Run: headless pygame with SDL's dummy video driver; simulated clock (each Clock.tick advances the game by its frame time, no real sleeping); random seed 0; keys injected as events and as key.get_pressed() state; no mouse input.
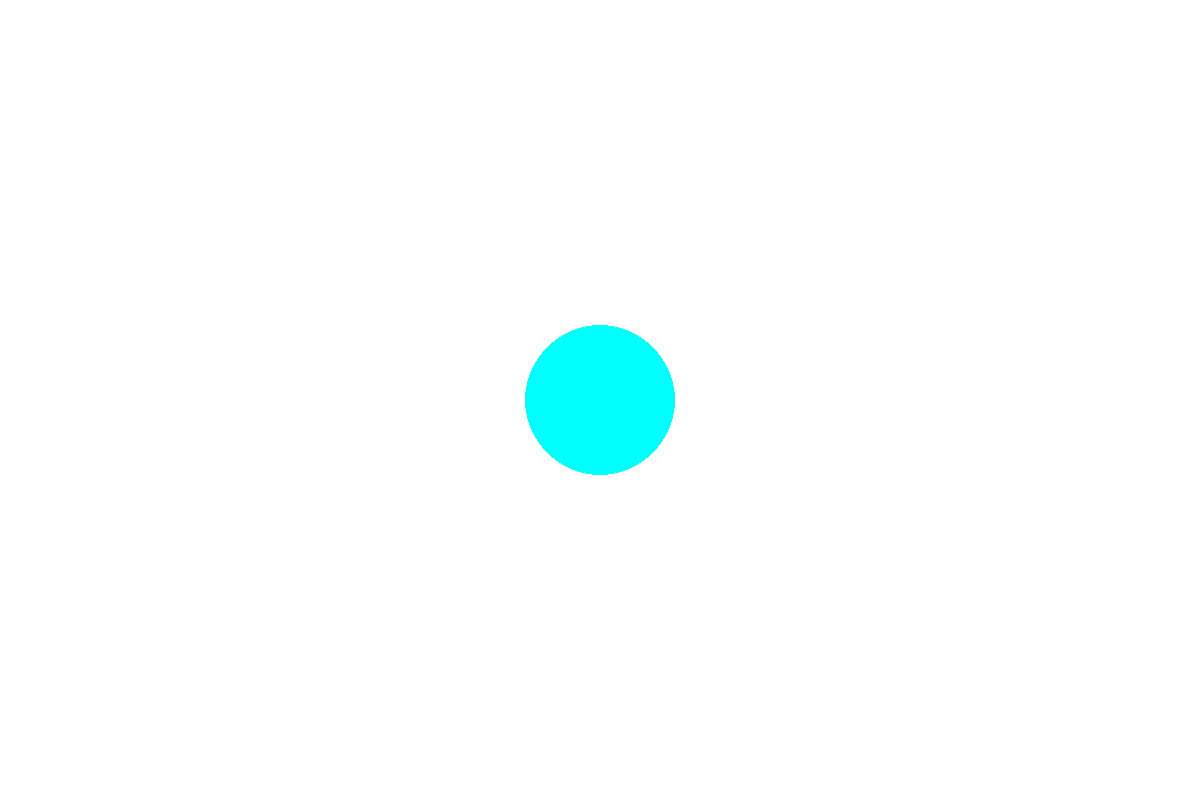
Frame 1 of 4 · flips 1–60 · no input
Frame 2 of 4 · flips 61–180 · tapped SPACE, RETURN · held RIGHT (→), D · screen unchanged from frame 1, image omitted
Frame 3 of 4 · flips 181–300 · held DOWN (↓), S · screen unchanged from frame 2, image omitted
Frame 4 of 4 · flips 301–420 · held LEFT (←), A, UP (↑), W · screen unchanged from frame 3, image omitted

The pygame program that drew these frames:

import pygame as pg, sys

#from pygame.locals import *
#(
#    K_UP,
#    K_DOWN,
#    K,LEFT,
#    K_RIGHT,
#    K_ESCAPE,
#    QUIT,
#)

pg.init()

w = ord('w')
a = ord('a')
s = ord('s')
d = ord('d')

# um beides benutzen zu können
# if event.key == pg.K_LEFT or event.key == ord('a'):  

S_WIDTH = 1200
S_HEIGHT = 800

screen = pg.display.set_mode((S_WIDTH, S_HEIGHT))
screen.fill((255, 255, 255))

pg.draw.circle(screen, (0, 255, 255), (600, 400), 75)

start = True

while start:

    i = 0

    for event in pg.event.get():
        if event.type == pg.QUIT:
            start = False

        if event.type == pg.K_LEFT:
            #if event.key == pg.K_LEFT:
            print('left')
            i += 10 
            screen.fill((255, 255, 255))
            pg.draw.circle(screen, (0, 255, 255), (600-i, 400), 75)
            pg.display.flip

    #pg.draw.circle(screen, (0, 255, 255), (600, 400), 75) # screen, farbe, position, radius?

    pg.display.flip() # braucht am immer weil sonst nichts angezeigt

pg.quit()
